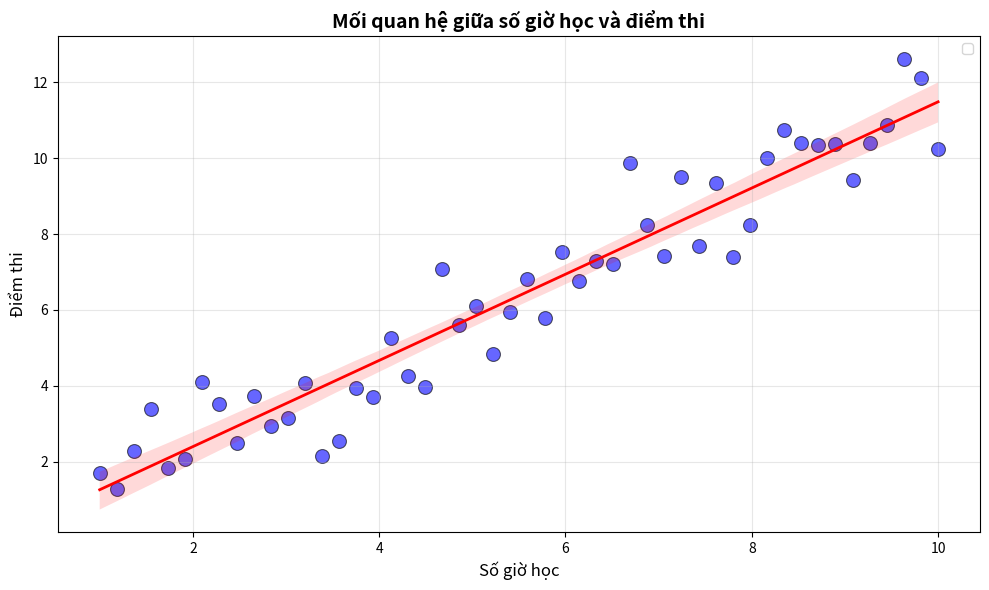

The script that saved this image:
import seaborn as sns
import numpy as np
import pandas as pd
import matplotlib.pyplot as plt

np.random.seed(42)
hours = np.linspace(1, 10, 50)

noise = np.random.normal(0, 1, 50)

score = hours * 1.2 + noise

df = pd.DataFrame({
    'hours': hours,
    'score': score
})

plt.figure(figsize=(10, 6))

sns.scatterplot(data=df, x='hours', y='score', s=100, color='blue', alpha=0.6, edgecolor='black')

sns.regplot(data=df, x='hours', y='score', scatter=False, color='red', line_kws={'linewidth': 2, 'label': 'Đường xu hướng'})

plt.title("Mối quan hệ giữa số giờ học và điểm thi", fontsize=14, fontweight='bold')
plt.xlabel("Số giờ học", fontsize=12)
plt.ylabel("Điểm thi", fontsize=12)

plt.legend()

plt.grid(True, alpha=0.3)

plt.tight_layout()
plt.show()
correlation = df['hours'].corr(df['score'])
